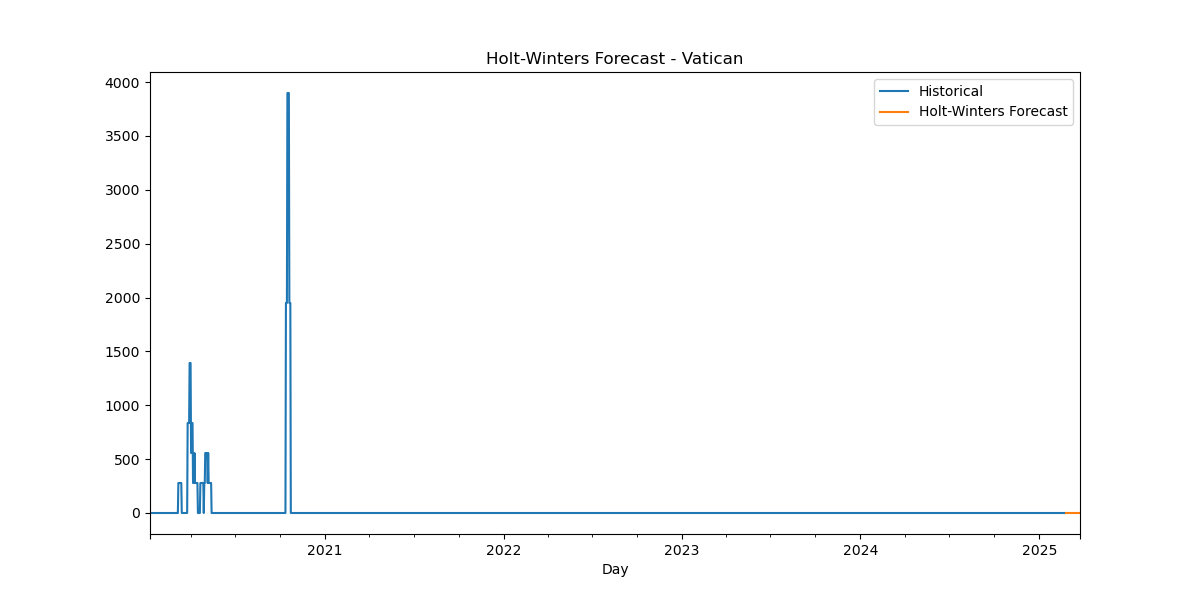

The file beside this chart, header and first rows:
Date, HW_Forecast
2025-02-24, -9.937462209896198e-06
2025-02-25, -2.1613717213597636e-05
2025-02-26, 1.2911916385999837e-05
2025-02-27, -1.4267422401678025e-05
2025-02-28, -1.654482841996072e-05
2025-03-01, 1.605077648639815e-05
2025-03-02, -4.448556389604701e-07
2025-03-03, -9.937462209896198e-06
2025-03-04, -2.1613717213597636e-05
2025-03-05, 1.2911916385999837e-05
2025-03-06, -1.4267422401678025e-05
2025-03-07, -1.654482841996072e-05
2025-03-08, 1.605077648639815e-05
2025-03-09, -4.448556389604701e-07
2025-03-10, -9.937462209896198e-06
2025-03-11, -2.1613717213597636e-05
2025-03-12, 1.2911916385999837e-05
2025-03-13, -1.4267422401678025e-05
2025-03-14, -1.654482841996072e-05
2025-03-15, 1.605077648639815e-05
2025-03-16, -4.448556389604701e-07
2025-03-17, -9.937462209896198e-06
2025-03-18, -2.1613717213597636e-05
2025-03-19, 1.2911916385999837e-05
2025-03-20, -1.4267422401678025e-05
2025-03-21, -1.654482841996072e-05
2025-03-22, 1.605077648639815e-05
2025-03-23, -4.448556389604701e-07
2025-03-24, -9.937462209896198e-06
2025-03-25, -2.1613717213597636e-05
